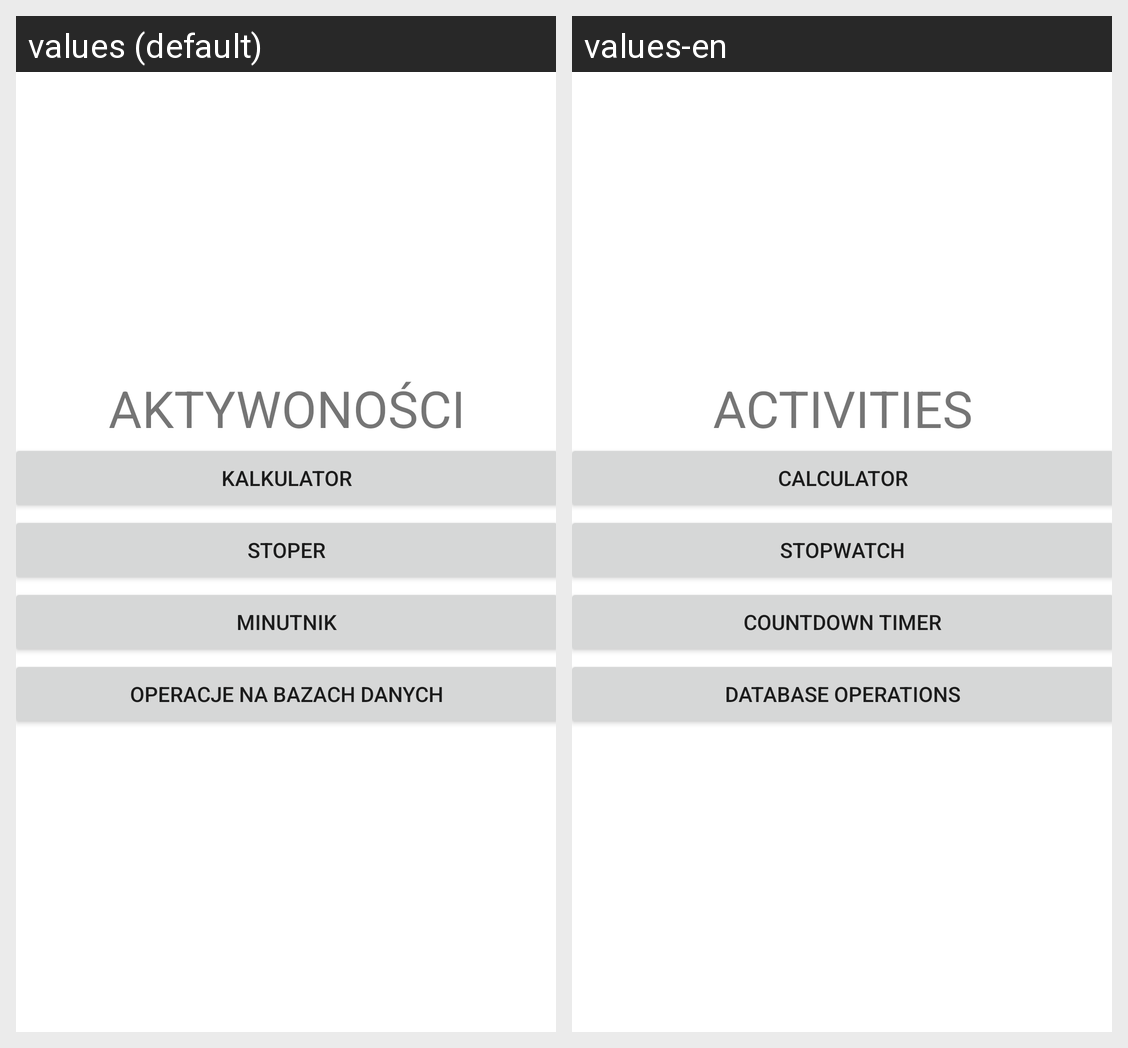

The same Android screen rendered under two of its app's locales, left to right. List the strings drawn on it with the default value and each locale's translation.
Android screen res/layout/activity_main2.xml rendered under 2 locales, left to right: values (default), values-en. Device: Nexus 5 (rendered at 1080×1920; each locale shown at half size, 540×960, under a caption strip naming it); theme Theme.Dracula.
Strings drawn on this screen, with the default value and each locale's value (text and hints the layout hard-codes, and strings that could not be matched under every locale, appear in the picture but are not listed):

activities
  values: AKTYWONOŚCI
  values-en: ACTIVITIES

calculator
  values: KALKULATOR
  values-en: CALCULATOR

stopwatch
  values: STOPER
  values-en: STOPWATCH

countdown_timer
  values: MINUTNIK
  values-en: COUNTDOWN TIMER

database_operations
  values: OPERACJE NA BAZACH DANYCH
  values-en: DATABASE OPERATIONS
